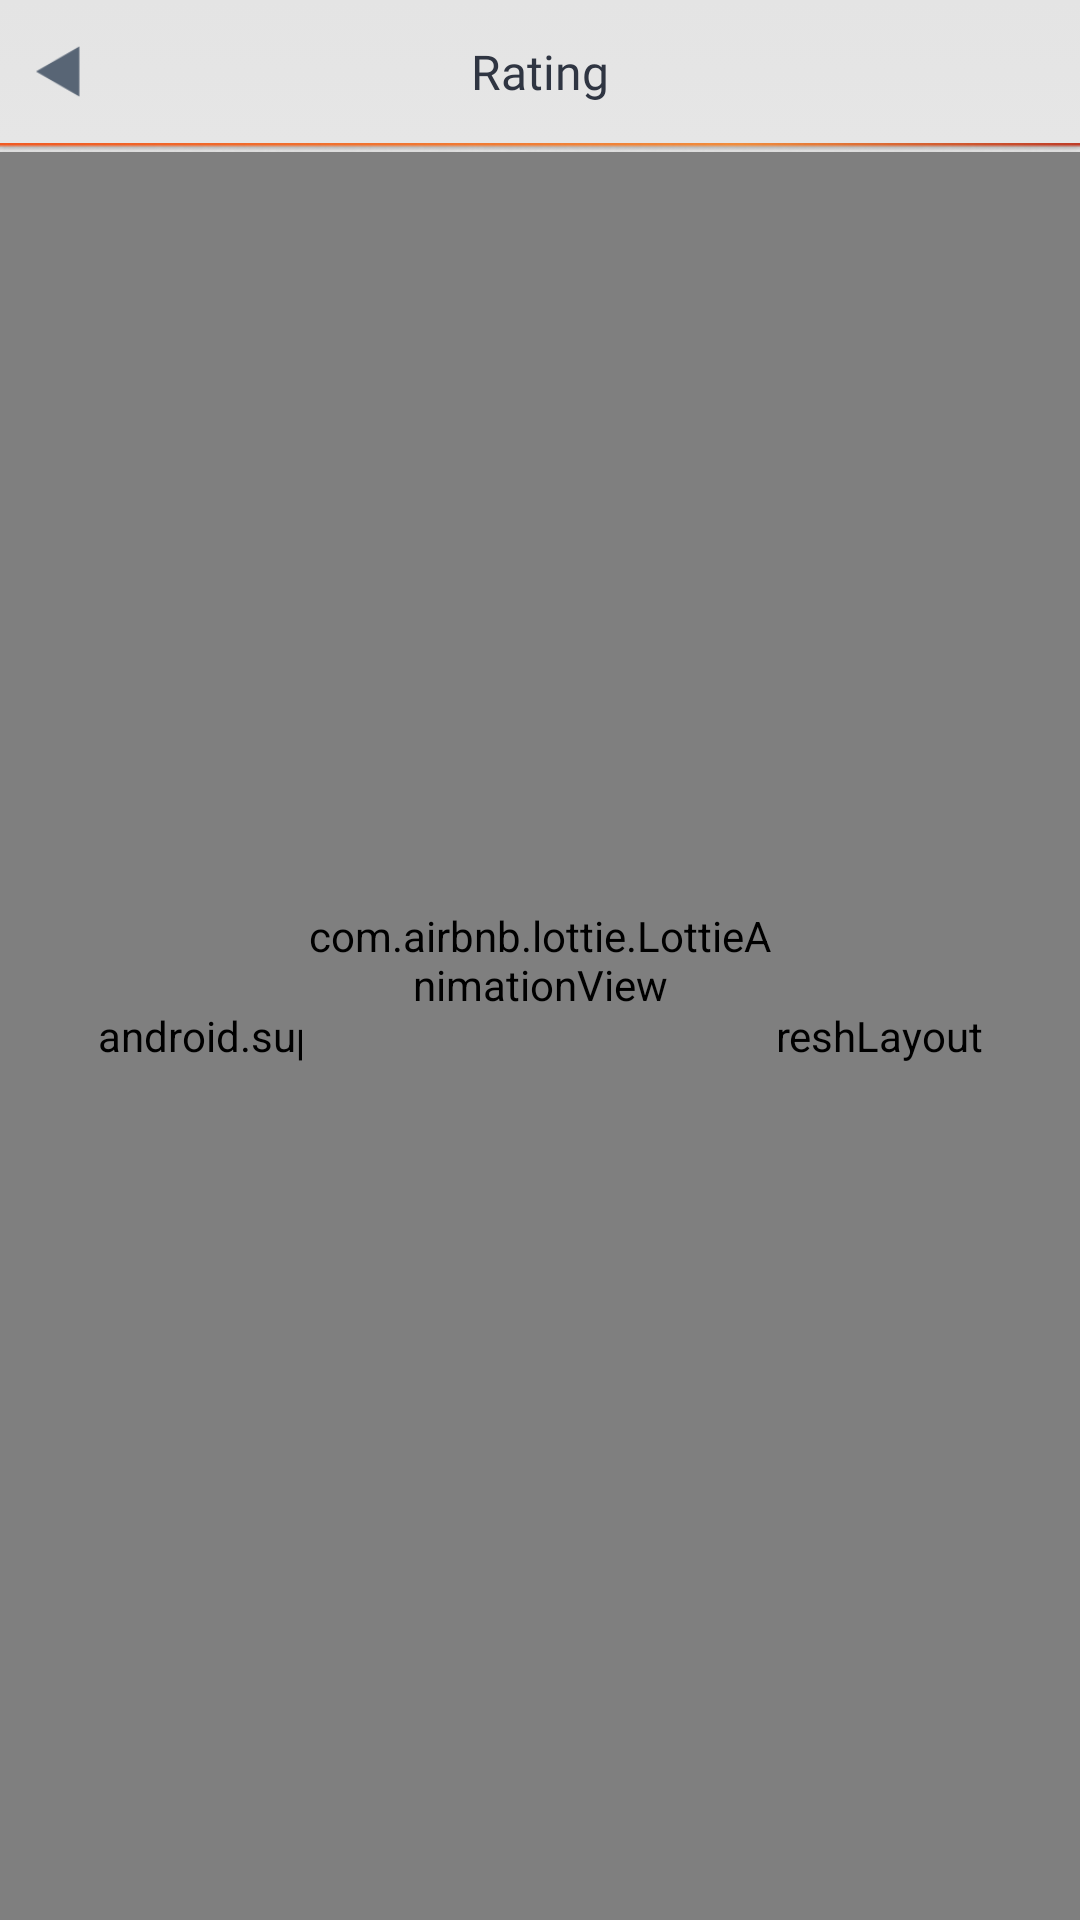

Produce the Android XML layout that renders to this screen, including the resource entries it uses.
<!-- AndroidManifest.xml: application theme AppTheme -->
<!-- res/layout/activity_rating.xml -->
<?xml version="1.0" encoding="utf-8"?>
<android.support.constraint.ConstraintLayout xmlns:android="http://schemas.android.com/apk/res/android"
    xmlns:app="http://schemas.android.com/apk/res-auto"
    xmlns:tools="http://schemas.android.com/tools"
    android:layout_width="match_parent"
    android:layout_height="match_parent"
    android:background="@drawable/bggradient"
    tools:context="com.game.xogame.views.game.RatingActivity">

    <LinearLayout
        android:id="@+id/linearLayout7"
        android:layout_width="match_parent"
        android:layout_height="wrap_content"
        android:orientation="vertical"
        app:layout_constraintEnd_toEndOf="parent"
        app:layout_constraintStart_toStartOf="parent"
        app:layout_constraintTop_toTopOf="parent">

        <LinearLayout
            android:id="@+id/linearLayout5"
            android:layout_width="match_parent"
            android:layout_height="wrap_content"
            android:orientation="horizontal"
            tools:ignore="UseCompoundDrawables">

            <ImageView
                android:id="@+id/imageView1"
                android:layout_width="42dp"
                android:layout_height="match_parent"
                android:adjustViewBounds="true"
                android:cropToPadding="true"
                android:paddingStart="12dp"
                android:paddingTop="13dp"
                android:paddingEnd="15dp"
                android:src="@drawable/setting_back"
                tools:ignore="ContentDescription" />

            <TextView
                android:id="@+id/textView1"
                android:layout_width="match_parent"
                android:layout_height="wrap_content"
                android:layout_marginTop="13dp"
                android:layout_marginEnd="42dp"
                android:fontFamily="@font/roboto_regular"
                android:text="@string/activityRating_rating"
                android:textAlignment="center"
                android:textColor="#2F3542"
                android:textSize="16dp" />


        </LinearLayout>

        <ImageView
            android:id="@+id/imageView3"
            android:layout_width="match_parent"
            android:layout_height="wrap_content"
            android:layout_marginTop="13dp"
            android:adjustViewBounds="true"
            android:cropToPadding="true"
            android:scaleType="fitXY"
            android:src="@drawable/profile_line"
            tools:ignore="ContentDescription" />

    </LinearLayout>

    <android.support.v4.widget.SwipeRefreshLayout
        android:id="@+id/swiperefresh"
        android:layout_width="match_parent"
        android:layout_height="0dp"
        app:layout_constraintBottom_toBottomOf="parent"
        app:layout_constraintEnd_toEndOf="parent"
        app:layout_constraintStart_toStartOf="parent"
        app:layout_constraintTop_toBottomOf="@+id/linearLayout7"
        app:layout_constraintVertical_bias="0.0">

        <ListView
            android:id="@+id/gamelist"
            android:layout_width="match_parent"
            android:layout_height="0dp"
            android:background="@drawable/bggradient"
            android:clipToPadding="false"
            android:divider="#00000000"
            android:dividerHeight="3dp"
            android:isScrollContainer="false"
            android:nestedScrollingEnabled="false"
            android:paddingBottom="59dp"
            android:touchscreenBlocksFocus="true" />

    </android.support.v4.widget.SwipeRefreshLayout>

    <LinearLayout
        android:id="@+id/targetView"
        android:layout_width="159dp"
        android:layout_height="159dp"
        android:orientation="vertical"
        app:layout_constraintBottom_toBottomOf="parent"
        app:layout_constraintEnd_toEndOf="parent"
        app:layout_constraintStart_toStartOf="parent"
        app:layout_constraintTop_toTopOf="parent">

        <com.airbnb.lottie.LottieAnimationView

            android:layout_width="159dp"
            android:layout_height="159dp"
            android:layout_gravity="center"
            app:layout_constraintBottom_toBottomOf="parent"
            app:layout_constraintEnd_toEndOf="parent"
            app:layout_constraintStart_toStartOf="parent"
            app:layout_constraintTop_toTopOf="parent"
            app:lottie_autoPlay="true"
            app:lottie_fileName="activityindicator.json"
            app:lottie_imageAssetsFolder="airbnb/"
            app:lottie_loop="true" />
    </LinearLayout>

    <RelativeLayout
        android:id="@+id/empty"
        android:layout_width="match_parent"
        android:layout_height="221dp"
        android:orientation="vertical"
        android:visibility="gone"
        app:layout_constraintBottom_toBottomOf="parent"
        app:layout_constraintEnd_toEndOf="parent"
        app:layout_constraintStart_toStartOf="parent"
        app:layout_constraintTop_toTopOf="parent"
        app:layout_constraintVertical_bias="0.55">


        <ImageView
            android:id="@+id/imageView23"
            android:layout_width="159dp"
            android:layout_height="159dp"
            android:layout_centerHorizontal="true"
            app:srcCompat="@drawable/empty"
            tools:ignore="ContentDescription" />

        <TextView
            android:layout_width="match_parent"
            android:layout_height="wrap_content"
            android:layout_alignTop="@id/imageView23"
            android:layout_alignBottom="@id/imageView23"
            android:layout_marginLeft="30dp"
            android:layout_marginRight="30dp"
            android:fontFamily="@font/roboto_medium"
            android:gravity="center_vertical"
            android:text="@string/activityRating_noActiveGames"
            android:textAlignment="center"
            android:textColor="#80586575"
            android:textSize="16dp" />

        <Button
            android:id="@+id/imageButton"
            android:layout_width="match_parent"
            android:layout_height="42dp"
            android:layout_alignParentBottom="true"
            android:layout_gravity="center_horizontal"
            android:layout_marginLeft="35dp"
            android:layout_marginRight="35dp"
            android:background="@drawable/registration_button_view"
            android:fontFamily="@font/roboto_regular"
            android:text="@string/activityRating_findgames"
            android:textColor="#ffffff"
            android:textSize="16dp" />
    </RelativeLayout>

</android.support.constraint.ConstraintLayout>
<!-- resources referenced by this layout -->
<resources>
  <!-- drawable bggradient (drawable) -->
  <?xml version="1.0" encoding="utf-8"?>
  <selector xmlns:android="http://schemas.android.com/apk/res/android">
      <item>
          <shape>
              <gradient
                  android:angle="270"
                  android:startColor="#e4e4e4"
                  android:endColor="#FFFFFF"
                  android:type="linear" />
          </shape>
      </item>
  </selector>
  <!-- drawable empty: png bitmap (drawable, 31459 bytes) -->
  <!-- drawable profile_line: png bitmap (drawable, 822 bytes) -->
  <!-- drawable registration_button_view (drawable) -->
  <?xml version="1.0" encoding="utf-8"?>
  <vector
  xmlns:android="http://schemas.android.com/apk/res/android"
  xmlns:aapt="http://schemas.android.com/aapt"
  android:width="290dp"
  android:height="42dp"
  android:viewportWidth="290"
  android:viewportHeight="42"
      >
  
  <group>
  
      <clip-path
          android:pathData="M21 0H269C280.598 0 290 9.40202 290 21C290 32.598 280.598 42 269 42H21C9.40202 42 0 32.598 0 21C0 9.40202 9.40202 0 21 0Z"
          />
  
      <group
          android:translateX="0"
          android:translateY="-5.831"
          android:pivotX="145"
          android:pivotY="21"
          android:scaleX="2"
          android:scaleY="23.326"
          >
  
          <path
              android:pathData="M0 0V42H290V0"
              >
  
              <aapt:attr name="android:fillColor">
  
                  <gradient
                      android:type="linear"
                      android:startX="72.5"
                      android:startY="21"
                      android:endX="217.5"
                      android:endY="21"
                      >
  
                      <item
                          android:color="#F05A23"
                          android:offset="0"
                          />
  
                      <item
                          android:color="#F08C3C"
                          android:offset="0.686"
                          />
  
                      <item
                          android:color="#F08C3C"
                          android:offset="1"
                          />
  
                  </gradient>
  
              </aapt:attr>
  
          </path>
  
      </group>
  
  </group>
  
  </vector>
  <!-- drawable setting_back: png bitmap (drawable, 1509 bytes) -->
  <string name="activityRating_findgames">Find games</string>
  <string name="activityRating_noActiveGames">You are not participating in any game now</string>
  <string name="activityRating_rating">Rating</string>
  <style name="AppTheme" parent="Theme.AppCompat.NoActionBar">
      </style>
</resources>
